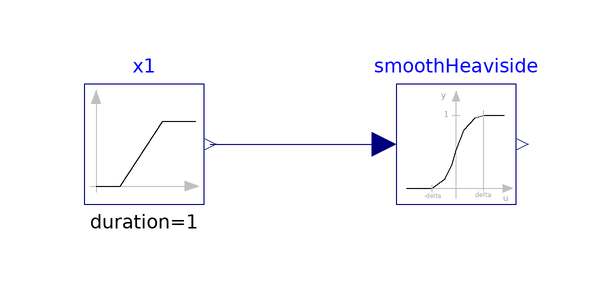

Above is the diagram view of the following Modelica model: its components placed by their Placement annotations and its connect equations drawn as lines.

model SmoothHeaviside "Test model for smoothHeavisidefunction "
  extends Modelica.Icons.Example;
  Modelica.Blocks.Sources.Ramp x1(
    duration=1,
    height=2,
    offset=-1)
    "Ramp input signal"
    annotation (Placement(transformation(extent={{-60,-10},{-40,10}})));
  ProsNet.Utilities.Math.SmoothHeaviside smoothHeaviside(delta=0.1)
    "Smooth approximation to Heaviside function"
    annotation (Placement(transformation(extent={{-8,-10},{12,10}})));
equation
  connect(x1.y, smoothHeaviside.u) annotation (Line(
      points={{-39,0},{-10,0}},
      color={0,0,127}));
  annotation (  experiment(Tolerance=1e-6, StopTime=1.0),
__Dymola_Commands(file="modelica://IBPSA/Resources/Scripts/Dymola/Utilities/Math/Examples/SmoothHeaviside.mos"
        "Simulate and plot"), Documentation(info="<html>
<p>
This model tests the implementation of
<a href=\"modelica://IBPSA.Utilities.Math.SmoothHeaviside\">
IBPSA.Utilities.Math.SmoothHeaviside</a>.
</p>
</html>", revisions="<html>
<ul>
<li>
July 17, 2015, by Marcus Fuchs:<br/>
First implementation.
</li>
</ul>
</html>"));
end SmoothHeaviside;